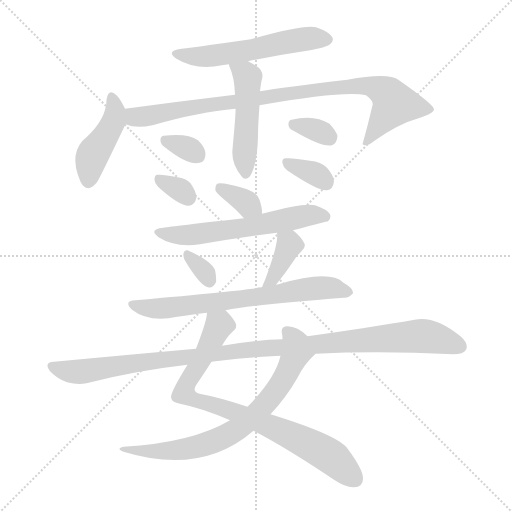
t = 0.00 s
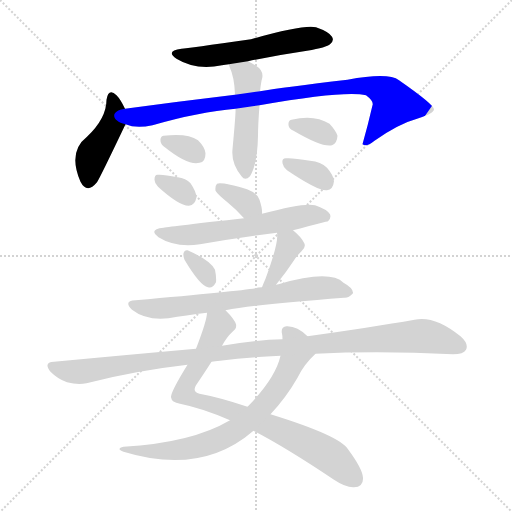
t = 2.21 s
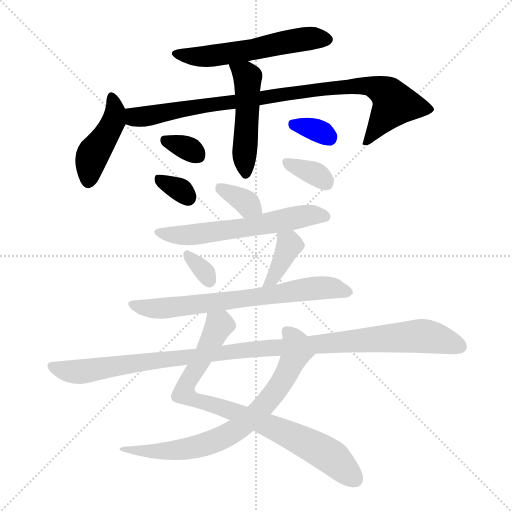
t = 4.42 s
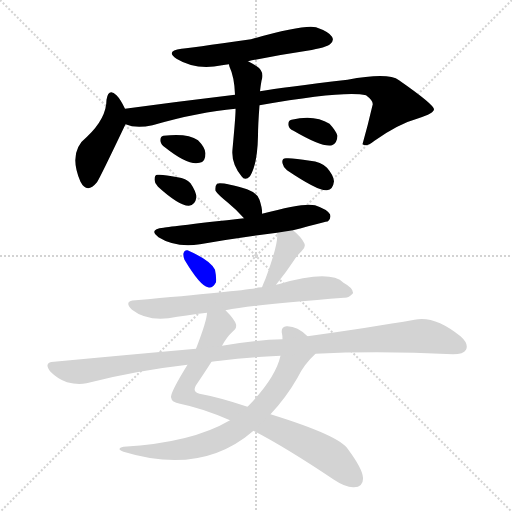
t = 6.63 s
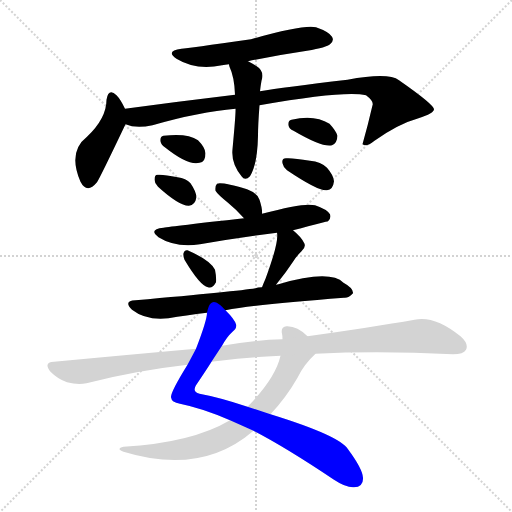
t = 8.85 s
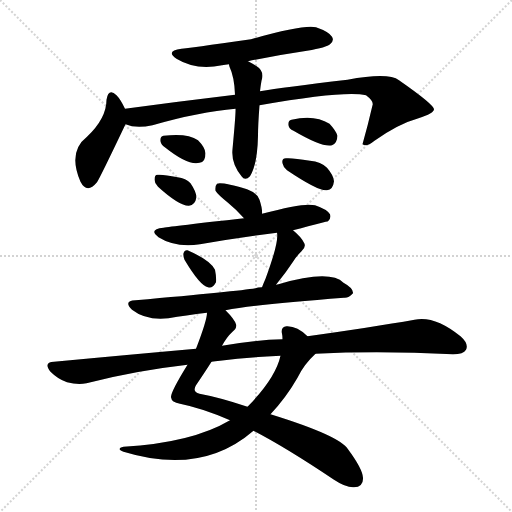
t = 11.06 s

The animated SVG that drew these frames (rendered in a browser with its animation timeline set to each time). Animation: 16 CSS @keyframes rules; one cycle of 11.06 s.

<svg version="1.1" viewBox="0 0 1024 1024" xmlns="http://www.w3.org/2000/svg">
  <g stroke="lightgray" stroke-dasharray="1,1" stroke-width="1" transform="scale(4, 4)">
    <line x1="0" y1="0" x2="256" y2="256"></line>
    <line x1="256" y1="0" x2="0" y2="256"></line>
    <line x1="128" y1="0" x2="128" y2="256"></line>
    <line x1="0" y1="128" x2="256" y2="128"></line>
  </g>
<g transform="scale(1, -1) translate(0, -900)">
   <style type="text/css">
    @keyframes keyframes0 {
      from {
       stroke: blue;
       stroke-dashoffset: 557;
       stroke-width: 128;
       }
       64% {
       animation-timing-function: step-end;
       stroke: blue;
       stroke-dashoffset: 0;
       stroke-width: 128;
       }
       to {
       stroke: black;
       stroke-width: 1024;
       }
       }
       #make-me-a-hanzi-animation-0 {
         animation: keyframes0 0.703288s both;
         animation-delay: 0.000000s;
         animation-timing-function: linear;
       }
    @keyframes keyframes1 {
      from {
       stroke: blue;
       stroke-dashoffset: 436;
       stroke-width: 128;
       }
       59% {
       animation-timing-function: step-end;
       stroke: blue;
       stroke-dashoffset: 0;
       stroke-width: 128;
       }
       to {
       stroke: black;
       stroke-width: 1024;
       }
       }
       #make-me-a-hanzi-animation-1 {
         animation: keyframes1 0.604818s both;
         animation-delay: 0.703288s;
         animation-timing-function: linear;
       }
    @keyframes keyframes2 {
      from {
       stroke: blue;
       stroke-dashoffset: 906;
       stroke-width: 128;
       }
       75% {
       animation-timing-function: step-end;
       stroke: blue;
       stroke-dashoffset: 0;
       stroke-width: 128;
       }
       to {
       stroke: black;
       stroke-width: 1024;
       }
       }
       #make-me-a-hanzi-animation-2 {
         animation: keyframes2 0.987305s both;
         animation-delay: 1.308105s;
         animation-timing-function: linear;
       }
    @keyframes keyframes3 {
      from {
       stroke: blue;
       stroke-dashoffset: 488;
       stroke-width: 128;
       }
       61% {
       animation-timing-function: step-end;
       stroke: blue;
       stroke-dashoffset: 0;
       stroke-width: 128;
       }
       to {
       stroke: black;
       stroke-width: 1024;
       }
       }
       #make-me-a-hanzi-animation-3 {
         animation: keyframes3 0.647135s both;
         animation-delay: 2.295410s;
         animation-timing-function: linear;
       }
    @keyframes keyframes4 {
      from {
       stroke: blue;
       stroke-dashoffset: 327;
       stroke-width: 128;
       }
       52% {
       animation-timing-function: step-end;
       stroke: blue;
       stroke-dashoffset: 0;
       stroke-width: 128;
       }
       to {
       stroke: black;
       stroke-width: 1024;
       }
       }
       #make-me-a-hanzi-animation-4 {
         animation: keyframes4 0.516113s both;
         animation-delay: 2.942546s;
         animation-timing-function: linear;
       }
    @keyframes keyframes5 {
      from {
       stroke: blue;
       stroke-dashoffset: 322;
       stroke-width: 128;
       }
       51% {
       animation-timing-function: step-end;
       stroke: blue;
       stroke-dashoffset: 0;
       stroke-width: 128;
       }
       to {
       stroke: black;
       stroke-width: 1024;
       }
       }
       #make-me-a-hanzi-animation-5 {
         animation: keyframes5 0.512044s both;
         animation-delay: 3.458659s;
         animation-timing-function: linear;
       }
    @keyframes keyframes6 {
      from {
       stroke: blue;
       stroke-dashoffset: 332;
       stroke-width: 128;
       }
       52% {
       animation-timing-function: step-end;
       stroke: blue;
       stroke-dashoffset: 0;
       stroke-width: 128;
       }
       to {
       stroke: black;
       stroke-width: 1024;
       }
       }
       #make-me-a-hanzi-animation-6 {
         animation: keyframes6 0.520182s both;
         animation-delay: 3.970703s;
         animation-timing-function: linear;
       }
    @keyframes keyframes7 {
      from {
       stroke: blue;
       stroke-dashoffset: 341;
       stroke-width: 128;
       }
       53% {
       animation-timing-function: step-end;
       stroke: blue;
       stroke-dashoffset: 0;
       stroke-width: 128;
       }
       to {
       stroke: black;
       stroke-width: 1024;
       }
       }
       #make-me-a-hanzi-animation-7 {
         animation: keyframes7 0.527507s both;
         animation-delay: 4.490885s;
         animation-timing-function: linear;
       }
    @keyframes keyframes8 {
      from {
       stroke: blue;
       stroke-dashoffset: 346;
       stroke-width: 128;
       }
       53% {
       animation-timing-function: step-end;
       stroke: blue;
       stroke-dashoffset: 0;
       stroke-width: 128;
       }
       to {
       stroke: black;
       stroke-width: 1024;
       }
       }
       #make-me-a-hanzi-animation-8 {
         animation: keyframes8 0.531576s both;
         animation-delay: 5.018392s;
         animation-timing-function: linear;
       }
    @keyframes keyframes9 {
      from {
       stroke: blue;
       stroke-dashoffset: 592;
       stroke-width: 128;
       }
       66% {
       animation-timing-function: step-end;
       stroke: blue;
       stroke-dashoffset: 0;
       stroke-width: 128;
       }
       to {
       stroke: black;
       stroke-width: 1024;
       }
       }
       #make-me-a-hanzi-animation-9 {
         animation: keyframes9 0.731771s both;
         animation-delay: 5.549967s;
         animation-timing-function: linear;
       }
    @keyframes keyframes10 {
      from {
       stroke: blue;
       stroke-dashoffset: 322;
       stroke-width: 128;
       }
       51% {
       animation-timing-function: step-end;
       stroke: blue;
       stroke-dashoffset: 0;
       stroke-width: 128;
       }
       to {
       stroke: black;
       stroke-width: 1024;
       }
       }
       #make-me-a-hanzi-animation-10 {
         animation: keyframes10 0.512044s both;
         animation-delay: 6.281738s;
         animation-timing-function: linear;
       }
    @keyframes keyframes11 {
      from {
       stroke: blue;
       stroke-dashoffset: 380;
       stroke-width: 128;
       }
       55% {
       animation-timing-function: step-end;
       stroke: blue;
       stroke-dashoffset: 0;
       stroke-width: 128;
       }
       to {
       stroke: black;
       stroke-width: 1024;
       }
       }
       #make-me-a-hanzi-animation-11 {
         animation: keyframes11 0.559245s both;
         animation-delay: 6.793783s;
         animation-timing-function: linear;
       }
    @keyframes keyframes12 {
      from {
       stroke: blue;
       stroke-dashoffset: 691;
       stroke-width: 128;
       }
       69% {
       animation-timing-function: step-end;
       stroke: blue;
       stroke-dashoffset: 0;
       stroke-width: 128;
       }
       to {
       stroke: black;
       stroke-width: 1024;
       }
       }
       #make-me-a-hanzi-animation-12 {
         animation: keyframes12 0.812337s both;
         animation-delay: 7.353027s;
         animation-timing-function: linear;
       }
    @keyframes keyframes13 {
      from {
       stroke: blue;
       stroke-dashoffset: 823;
       stroke-width: 128;
       }
       73% {
       animation-timing-function: step-end;
       stroke: blue;
       stroke-dashoffset: 0;
       stroke-width: 128;
       }
       to {
       stroke: black;
       stroke-width: 1024;
       }
       }
       #make-me-a-hanzi-animation-13 {
         animation: keyframes13 0.919759s both;
         animation-delay: 8.165365s;
         animation-timing-function: linear;
       }
    @keyframes keyframes14 {
      from {
       stroke: blue;
       stroke-dashoffset: 728;
       stroke-width: 128;
       }
       70% {
       animation-timing-function: step-end;
       stroke: blue;
       stroke-dashoffset: 0;
       stroke-width: 128;
       }
       to {
       stroke: black;
       stroke-width: 1024;
       }
       }
       #make-me-a-hanzi-animation-14 {
         animation: keyframes14 0.842448s both;
         animation-delay: 9.085124s;
         animation-timing-function: linear;
       }
    @keyframes keyframes15 {
      from {
       stroke: blue;
       stroke-dashoffset: 1079;
       stroke-width: 128;
       }
       78% {
       animation-timing-function: step-end;
       stroke: blue;
       stroke-dashoffset: 0;
       stroke-width: 128;
       }
       to {
       stroke: black;
       stroke-width: 1024;
       }
       }
       #make-me-a-hanzi-animation-15 {
         animation: keyframes15 1.128092s both;
         animation-delay: 9.927572s;
         animation-timing-function: linear;
       }
</style>
<path d="M 496.0 777.5 Q 553.0 789.5 614.0 798.5 Q 654.0 805.5 660.0 811.5 Q 669.0 818.5 664.0 826.5 Q 658.0 836.5 632.0 845.5 Q 607.0 851.5 502.0 821.5 Q 375.0 803.5 363.0 802.5 Q 330.0 798.5 353.0 782.5 Q 392.0 758.5 444.0 769.5 Q 450.0 770.5 458.0 771.5 L 496.0 777.5 Z" fill="lightgray"></path> 
<path d="M 250.0 682.5 Q 241.0 701.5 233.0 709.5 Q 217.0 724.5 213.0 700.5 Q 213.0 663.5 174.0 626.5 Q 135.0 596.5 161.0 536.5 Q 174.0 511.5 194.0 535.5 Q 200.0 544.5 251.0 651.5 C 258.0 666.5 258.0 666.5 250.0 682.5 Z" fill="lightgray"></path> 
<path d="M 519.0 689.5 Q 690.0 719.5 732.0 709.5 Q 748.0 697.5 745.0 689.5 Q 736.0 650.5 725.0 611.5 L 727.0 610.5 Q 734.0 606.5 749.0 618.5 Q 797.0 652.5 837.0 663.5 Q 868.0 673.5 868.0 681.5 Q 867.0 691.5 798.0 739.5 Q 777.0 755.5 695.0 740.5 Q 566.0 725.5 520.0 717.5 L 470.0 710.5 Q 361.0 697.5 250.0 682.5 C 220.0 678.5 222.0 658.5 251.0 651.5 Q 272.0 642.5 305.0 649.5 Q 399.0 676.5 471.0 682.5 L 519.0 689.5 Z" fill="lightgray"></path> 
<path d="M 471.0 682.5 Q 472.0 676.5 465.0 601.5 Q 462.0 573.5 483.0 547.5 Q 490.0 537.5 500.0 547.5 Q 515.0 571.5 516.0 628.5 Q 516.0 649.5 519.0 689.5 L 520.0 717.5 Q 521.0 727.5 523.0 738.5 Q 530.0 757.5 512.0 768.5 Q 503.0 774.5 496.0 777.5 C 469.0 790.5 450.0 800.5 458.0 771.5 Q 458.0 770.5 459.0 766.5 Q 469.0 745.5 470.0 710.5 L 471.0 682.5 Z" fill="lightgray"></path> 
<path d="M 331.0 604.5 Q 376.0 568.5 399.0 574.5 Q 411.0 575.5 411.0 593.5 Q 410.0 605.5 396.0 619.5 Q 375.0 634.5 327.0 628.5 Q 320.0 627.5 321.0 617.5 Q 322.0 610.5 331.0 604.5 Z" fill="lightgray"></path> 
<path d="M 316.0 526.5 Q 359.0 487.5 378.0 488.5 Q 390.0 489.5 393.0 505.5 Q 392.0 517.5 381.0 533.5 Q 372.0 543.5 355.0 545.5 Q 327.0 551.5 316.0 550.5 Q 309.0 551.5 309.0 540.5 Q 309.0 533.5 316.0 526.5 Z" fill="lightgray"></path> 
<path d="M 587.0 638.5 Q 645.0 604.5 664.0 609.5 Q 674.0 612.5 675.0 628.5 Q 672.0 638.5 659.0 652.5 Q 629.0 671.5 583.0 660.5 Q 576.0 659.5 577.0 649.5 Q 578.0 642.5 587.0 638.5 Z" fill="lightgray"></path> 
<path d="M 574.0 559.5 Q 638.0 516.5 654.0 519.5 Q 666.0 520.5 668.0 537.5 Q 667.0 549.5 654.0 564.5 Q 642.0 576.5 620.0 578.5 Q 586.0 584.5 572.0 583.5 Q 563.0 583.5 565.0 573.5 Q 566.0 566.5 574.0 559.5 Z" fill="lightgray"></path> 
<path d="M 524.0 472.5 Q 525.0 482.5 519.0 500.5 Q 515.0 513.5 494.0 521.5 Q 443.0 536.5 434.0 532.5 Q 430.0 528.5 431.0 518.5 Q 435.0 511.5 456.0 494.5 Q 472.0 481.5 488.0 463.5 C 508.0 441.5 523.0 442.5 524.0 472.5 Z" fill="lightgray"></path> 
<path d="M 586.0 439.5 Q 655.0 457.5 656.0 457.5 Q 663.0 463.5 660.0 471.5 Q 654.0 481.5 630.0 489.5 Q 609.0 495.5 524.0 472.5 L 488.0 463.5 Q 344.0 447.5 327.0 444.5 Q 296.0 441.5 317.0 425.5 Q 350.0 404.5 400.0 411.5 Q 476.0 424.5 554.0 434.5 L 586.0 439.5 Z" fill="lightgray"></path> 
<path d="M 369.0 380.5 Q 400.0 328.5 416.0 325.5 Q 425.0 322.5 432.0 335.5 Q 433.0 345.5 430.0 360.5 Q 421.0 379.5 375.0 399.5 Q 369.0 400.5 367.0 393.5 Q 366.0 387.5 369.0 380.5 Z" fill="lightgray"></path> 
<path d="M 552.0 330.5 Q 555.0 334.5 559.0 339.5 Q 572.0 355.5 586.0 376.5 Q 592.0 386.5 603.0 397.5 Q 613.0 406.5 608.0 414.5 Q 602.0 426.5 586.0 439.5 C 563.0 458.5 551.0 464.5 554.0 434.5 Q 558.0 415.5 531.0 342.5 Q 527.0 333.5 524.0 325.5 C 513.0 297.5 534.0 306.5 552.0 330.5 Z" fill="lightgray"></path> 
<path d="M 451.0 279.5 Q 517.0 291.5 688.0 304.5 Q 697.0 303.5 706.0 313.5 Q 707.0 323.5 687.0 334.5 Q 660.0 361.5 557.0 331.5 Q 554.0 331.5 552.0 330.5 L 524.0 325.5 Q 515.0 325.5 511.0 323.5 Q 475.0 317.5 271.0 299.5 Q 246.0 298.5 264.0 280.5 Q 292.0 258.5 337.0 263.5 Q 371.0 269.5 414.0 274.5 L 451.0 279.5 Z" fill="lightgray"></path> 
<path d="M 444.0 208.5 Q 454.0 226.5 465.0 236.5 Q 474.0 242.5 472.0 251.5 Q 469.0 261.5 451.0 279.5 C 431.0 301.5 420.0 303.5 414.0 274.5 Q 414.0 259.5 392.0 202.5 L 375.0 170.5 Q 341.0 115.5 342.0 105.5 Q 343.0 95.5 360.0 92.5 Q 405.0 83.5 460.0 59.5 L 507.0 38.5 Q 571.0 5.5 668.0 -59.5 Q 692.0 -75.5 708.0 -74.5 Q 727.0 -73.5 726.0 -55.5 Q 725.0 -37.5 696.0 1.5 Q 680.0 28.5 541.0 71.5 L 495.0 86.5 Q 438.0 105.5 399.0 112.5 Q 384.0 116.5 392.0 129.5 Q 411.0 157.5 423.0 176.5 L 444.0 208.5 Z" fill="lightgray"></path> 
<path d="M 615.0 227.5 Q 594.0 248.5 573.0 247.5 Q 561.0 246.5 564.0 232.5 Q 565.0 228.5 565.0 221.5 L 561.0 188.5 Q 551.0 143.5 495.0 86.5 L 460.0 59.5 Q 384.0 14.5 247.0 6.5 Q 231.0 2.5 247.0 -3.5 Q 403.0 -51.5 507.0 38.5 L 541.0 71.5 Q 572.0 104.5 595.0 144.5 Q 608.0 171.5 631.0 192.5 C 643.0 204.5 638.0 208.5 615.0 227.5 Z" fill="lightgray"></path> 
<path d="M 631.0 192.5 Q 760.0 198.5 906.0 191.5 Q 927.0 191.5 932.0 200.5 Q 938.0 212.5 921.0 227.5 Q 869.0 269.5 829.0 260.5 Q 744.0 245.5 615.0 227.5 L 565.0 221.5 Q 514.0 220.5 444.0 208.5 L 392.0 202.5 Q 257.0 190.5 108.0 176.5 Q 86.0 175.5 101.0 156.5 Q 116.0 141.5 134.0 135.5 Q 156.0 129.5 173.0 133.5 Q 269.0 158.5 375.0 170.5 L 423.0 176.5 Q 430.0 177.5 440.0 178.5 Q 494.0 185.5 561.0 188.5 L 631.0 192.5 Z" fill="lightgray"></path> 
      <clipPath id="make-me-a-hanzi-clip-0">
      <path d="M 496.0 777.5 Q 553.0 789.5 614.0 798.5 Q 654.0 805.5 660.0 811.5 Q 669.0 818.5 664.0 826.5 Q 658.0 836.5 632.0 845.5 Q 607.0 851.5 502.0 821.5 Q 375.0 803.5 363.0 802.5 Q 330.0 798.5 353.0 782.5 Q 392.0 758.5 444.0 769.5 Q 450.0 770.5 458.0 771.5 L 496.0 777.5 Z" fill="lightgray"></path>
      </clipPath>
      <path clip-path="url(#make-me-a-hanzi-clip-0)" d="M 355.0 793.5 L 392.0 786.5 L 432.0 788.5 L 614.0 822.5 L 652.0 821.5 " fill="none" id="make-me-a-hanzi-animation-0" stroke-dasharray="429 858" stroke-linecap="round"></path>

      <clipPath id="make-me-a-hanzi-clip-1">
      <path d="M 250.0 682.5 Q 241.0 701.5 233.0 709.5 Q 217.0 724.5 213.0 700.5 Q 213.0 663.5 174.0 626.5 Q 135.0 596.5 161.0 536.5 Q 174.0 511.5 194.0 535.5 Q 200.0 544.5 251.0 651.5 C 258.0 666.5 258.0 666.5 250.0 682.5 Z" fill="lightgray"></path>
      </clipPath>
      <path clip-path="url(#make-me-a-hanzi-clip-1)" d="M 223.0 704.5 L 231.0 682.5 L 225.0 649.5 L 186.0 592.5 L 176.0 539.5 " fill="none" id="make-me-a-hanzi-animation-1" stroke-dasharray="308 616" stroke-linecap="round"></path>

      <clipPath id="make-me-a-hanzi-clip-2">
      <path d="M 519.0 689.5 Q 690.0 719.5 732.0 709.5 Q 748.0 697.5 745.0 689.5 Q 736.0 650.5 725.0 611.5 L 727.0 610.5 Q 734.0 606.5 749.0 618.5 Q 797.0 652.5 837.0 663.5 Q 868.0 673.5 868.0 681.5 Q 867.0 691.5 798.0 739.5 Q 777.0 755.5 695.0 740.5 Q 566.0 725.5 520.0 717.5 L 470.0 710.5 Q 361.0 697.5 250.0 682.5 C 220.0 678.5 222.0 658.5 251.0 651.5 Q 272.0 642.5 305.0 649.5 Q 399.0 676.5 471.0 682.5 L 519.0 689.5 Z" fill="lightgray"></path>
      </clipPath>
      <path clip-path="url(#make-me-a-hanzi-clip-2)" d="M 259.0 675.5 L 271.0 665.5 L 294.0 667.5 L 628.0 720.5 L 732.0 728.5 L 771.0 715.5 L 789.0 692.5 L 739.0 620.5 L 729.0 617.5 " fill="none" id="make-me-a-hanzi-animation-2" stroke-dasharray="778 1556" stroke-linecap="round"></path>

      <clipPath id="make-me-a-hanzi-clip-3">
      <path d="M 471.0 682.5 Q 472.0 676.5 465.0 601.5 Q 462.0 573.5 483.0 547.5 Q 490.0 537.5 500.0 547.5 Q 515.0 571.5 516.0 628.5 Q 516.0 649.5 519.0 689.5 L 520.0 717.5 Q 521.0 727.5 523.0 738.5 Q 530.0 757.5 512.0 768.5 Q 503.0 774.5 496.0 777.5 C 469.0 790.5 450.0 800.5 458.0 771.5 Q 458.0 770.5 459.0 766.5 Q 469.0 745.5 470.0 710.5 L 471.0 682.5 Z" fill="lightgray"></path>
      </clipPath>
      <path clip-path="url(#make-me-a-hanzi-clip-3)" d="M 465.0 770.5 L 495.0 745.5 L 492.0 552.5 " fill="none" id="make-me-a-hanzi-animation-3" stroke-dasharray="360 720" stroke-linecap="round"></path>

      <clipPath id="make-me-a-hanzi-clip-4">
      <path d="M 331.0 604.5 Q 376.0 568.5 399.0 574.5 Q 411.0 575.5 411.0 593.5 Q 410.0 605.5 396.0 619.5 Q 375.0 634.5 327.0 628.5 Q 320.0 627.5 321.0 617.5 Q 322.0 610.5 331.0 604.5 Z" fill="lightgray"></path>
      </clipPath>
      <path clip-path="url(#make-me-a-hanzi-clip-4)" d="M 332.0 618.5 L 374.0 604.5 L 396.0 589.5 " fill="none" id="make-me-a-hanzi-animation-4" stroke-dasharray="199 398" stroke-linecap="round"></path>

      <clipPath id="make-me-a-hanzi-clip-5">
      <path d="M 316.0 526.5 Q 359.0 487.5 378.0 488.5 Q 390.0 489.5 393.0 505.5 Q 392.0 517.5 381.0 533.5 Q 372.0 543.5 355.0 545.5 Q 327.0 551.5 316.0 550.5 Q 309.0 551.5 309.0 540.5 Q 309.0 533.5 316.0 526.5 Z" fill="lightgray"></path>
      </clipPath>
      <path clip-path="url(#make-me-a-hanzi-clip-5)" d="M 320.0 539.5 L 362.0 519.5 L 376.0 505.5 " fill="none" id="make-me-a-hanzi-animation-5" stroke-dasharray="194 388" stroke-linecap="round"></path>

      <clipPath id="make-me-a-hanzi-clip-6">
      <path d="M 587.0 638.5 Q 645.0 604.5 664.0 609.5 Q 674.0 612.5 675.0 628.5 Q 672.0 638.5 659.0 652.5 Q 629.0 671.5 583.0 660.5 Q 576.0 659.5 577.0 649.5 Q 578.0 642.5 587.0 638.5 Z" fill="lightgray"></path>
      </clipPath>
      <path clip-path="url(#make-me-a-hanzi-clip-6)" d="M 589.0 650.5 L 643.0 636.5 L 659.0 623.5 " fill="none" id="make-me-a-hanzi-animation-6" stroke-dasharray="204 408" stroke-linecap="round"></path>

      <clipPath id="make-me-a-hanzi-clip-7">
      <path d="M 574.0 559.5 Q 638.0 516.5 654.0 519.5 Q 666.0 520.5 668.0 537.5 Q 667.0 549.5 654.0 564.5 Q 642.0 576.5 620.0 578.5 Q 586.0 584.5 572.0 583.5 Q 563.0 583.5 565.0 573.5 Q 566.0 566.5 574.0 559.5 Z" fill="lightgray"></path>
      </clipPath>
      <path clip-path="url(#make-me-a-hanzi-clip-7)" d="M 576.0 573.5 L 636.0 549.5 L 651.0 535.5 " fill="none" id="make-me-a-hanzi-animation-7" stroke-dasharray="213 426" stroke-linecap="round"></path>

      <clipPath id="make-me-a-hanzi-clip-8">
      <path d="M 524.0 472.5 Q 525.0 482.5 519.0 500.5 Q 515.0 513.5 494.0 521.5 Q 443.0 536.5 434.0 532.5 Q 430.0 528.5 431.0 518.5 Q 435.0 511.5 456.0 494.5 Q 472.0 481.5 488.0 463.5 C 508.0 441.5 523.0 442.5 524.0 472.5 Z" fill="lightgray"></path>
      </clipPath>
      <path clip-path="url(#make-me-a-hanzi-clip-8)" d="M 439.0 524.5 L 516.0 478.5 " fill="none" id="make-me-a-hanzi-animation-8" stroke-dasharray="218 436" stroke-linecap="round"></path>

      <clipPath id="make-me-a-hanzi-clip-9">
      <path d="M 586.0 439.5 Q 655.0 457.5 656.0 457.5 Q 663.0 463.5 660.0 471.5 Q 654.0 481.5 630.0 489.5 Q 609.0 495.5 524.0 472.5 L 488.0 463.5 Q 344.0 447.5 327.0 444.5 Q 296.0 441.5 317.0 425.5 Q 350.0 404.5 400.0 411.5 Q 476.0 424.5 554.0 434.5 L 586.0 439.5 Z" fill="lightgray"></path>
      </clipPath>
      <path clip-path="url(#make-me-a-hanzi-clip-9)" d="M 320.0 436.5 L 351.0 429.5 L 390.0 430.5 L 623.0 470.5 L 652.0 466.5 " fill="none" id="make-me-a-hanzi-animation-9" stroke-dasharray="464 928" stroke-linecap="round"></path>

      <clipPath id="make-me-a-hanzi-clip-10">
      <path d="M 369.0 380.5 Q 400.0 328.5 416.0 325.5 Q 425.0 322.5 432.0 335.5 Q 433.0 345.5 430.0 360.5 Q 421.0 379.5 375.0 399.5 Q 369.0 400.5 367.0 393.5 Q 366.0 387.5 369.0 380.5 Z" fill="lightgray"></path>
      </clipPath>
      <path clip-path="url(#make-me-a-hanzi-clip-10)" d="M 377.0 388.5 L 408.0 358.5 L 419.0 338.5 " fill="none" id="make-me-a-hanzi-animation-10" stroke-dasharray="194 388" stroke-linecap="round"></path>

      <clipPath id="make-me-a-hanzi-clip-11">
      <path d="M 552.0 330.5 Q 555.0 334.5 559.0 339.5 Q 572.0 355.5 586.0 376.5 Q 592.0 386.5 603.0 397.5 Q 613.0 406.5 608.0 414.5 Q 602.0 426.5 586.0 439.5 C 563.0 458.5 551.0 464.5 554.0 434.5 Q 558.0 415.5 531.0 342.5 Q 527.0 333.5 524.0 325.5 C 513.0 297.5 534.0 306.5 552.0 330.5 Z" fill="lightgray"></path>
      </clipPath>
      <path clip-path="url(#make-me-a-hanzi-clip-11)" d="M 560.0 430.5 L 579.0 409.5 L 552.0 354.5 L 531.0 327.5 " fill="none" id="make-me-a-hanzi-animation-11" stroke-dasharray="252 504" stroke-linecap="round"></path>

      <clipPath id="make-me-a-hanzi-clip-12">
      <path d="M 451.0 279.5 Q 517.0 291.5 688.0 304.5 Q 697.0 303.5 706.0 313.5 Q 707.0 323.5 687.0 334.5 Q 660.0 361.5 557.0 331.5 Q 554.0 331.5 552.0 330.5 L 524.0 325.5 Q 515.0 325.5 511.0 323.5 Q 475.0 317.5 271.0 299.5 Q 246.0 298.5 264.0 280.5 Q 292.0 258.5 337.0 263.5 Q 371.0 269.5 414.0 274.5 L 451.0 279.5 Z" fill="lightgray"></path>
      </clipPath>
      <path clip-path="url(#make-me-a-hanzi-clip-12)" d="M 266.0 290.5 L 300.0 282.5 L 341.0 284.5 L 641.0 324.5 L 697.0 315.5 " fill="none" id="make-me-a-hanzi-animation-12" stroke-dasharray="563 1126" stroke-linecap="round"></path>

      <clipPath id="make-me-a-hanzi-clip-13">
      <path d="M 444.0 208.5 Q 454.0 226.5 465.0 236.5 Q 474.0 242.5 472.0 251.5 Q 469.0 261.5 451.0 279.5 C 431.0 301.5 420.0 303.5 414.0 274.5 Q 414.0 259.5 392.0 202.5 L 375.0 170.5 Q 341.0 115.5 342.0 105.5 Q 343.0 95.5 360.0 92.5 Q 405.0 83.5 460.0 59.5 L 507.0 38.5 Q 571.0 5.5 668.0 -59.5 Q 692.0 -75.5 708.0 -74.5 Q 727.0 -73.5 726.0 -55.5 Q 725.0 -37.5 696.0 1.5 Q 680.0 28.5 541.0 71.5 L 495.0 86.5 Q 438.0 105.5 399.0 112.5 Q 384.0 116.5 392.0 129.5 Q 411.0 157.5 423.0 176.5 L 444.0 208.5 Z" fill="lightgray"></path>
      </clipPath>
      <path clip-path="url(#make-me-a-hanzi-clip-13)" d="M 421.0 269.5 L 438.0 249.5 L 373.0 133.5 L 368.0 113.5 L 397.0 97.5 L 547.0 45.5 L 622.0 9.5 L 667.0 -17.5 L 710.0 -58.5 " fill="none" id="make-me-a-hanzi-animation-13" stroke-dasharray="695 1390" stroke-linecap="round"></path>

      <clipPath id="make-me-a-hanzi-clip-14">
      <path d="M 615.0 227.5 Q 594.0 248.5 573.0 247.5 Q 561.0 246.5 564.0 232.5 Q 565.0 228.5 565.0 221.5 L 561.0 188.5 Q 551.0 143.5 495.0 86.5 L 460.0 59.5 Q 384.0 14.5 247.0 6.5 Q 231.0 2.5 247.0 -3.5 Q 403.0 -51.5 507.0 38.5 L 541.0 71.5 Q 572.0 104.5 595.0 144.5 Q 608.0 171.5 631.0 192.5 C 643.0 204.5 638.0 208.5 615.0 227.5 Z" fill="lightgray"></path>
      </clipPath>
      <path clip-path="url(#make-me-a-hanzi-clip-14)" d="M 573.0 237.5 L 586.0 224.5 L 594.0 198.5 L 571.0 148.5 L 530.0 91.5 L 475.0 41.5 L 439.0 21.5 L 372.0 1.5 L 311.0 -3.5 L 257.0 1.5 " fill="none" id="make-me-a-hanzi-animation-14" stroke-dasharray="600 1200" stroke-linecap="round"></path>

      <clipPath id="make-me-a-hanzi-clip-15">
      <path d="M 631.0 192.5 Q 760.0 198.5 906.0 191.5 Q 927.0 191.5 932.0 200.5 Q 938.0 212.5 921.0 227.5 Q 869.0 269.5 829.0 260.5 Q 744.0 245.5 615.0 227.5 L 565.0 221.5 Q 514.0 220.5 444.0 208.5 L 392.0 202.5 Q 257.0 190.5 108.0 176.5 Q 86.0 175.5 101.0 156.5 Q 116.0 141.5 134.0 135.5 Q 156.0 129.5 173.0 133.5 Q 269.0 158.5 375.0 170.5 L 423.0 176.5 Q 430.0 177.5 440.0 178.5 Q 494.0 185.5 561.0 188.5 L 631.0 192.5 Z" fill="lightgray"></path>
      </clipPath>
      <path clip-path="url(#make-me-a-hanzi-clip-15)" d="M 105.0 166.5 L 164.0 156.5 L 472.0 198.5 L 845.0 228.5 L 920.0 207.5 " fill="none" id="make-me-a-hanzi-animation-15" stroke-dasharray="951 1902" stroke-linecap="round"></path>

</g>
</svg>
